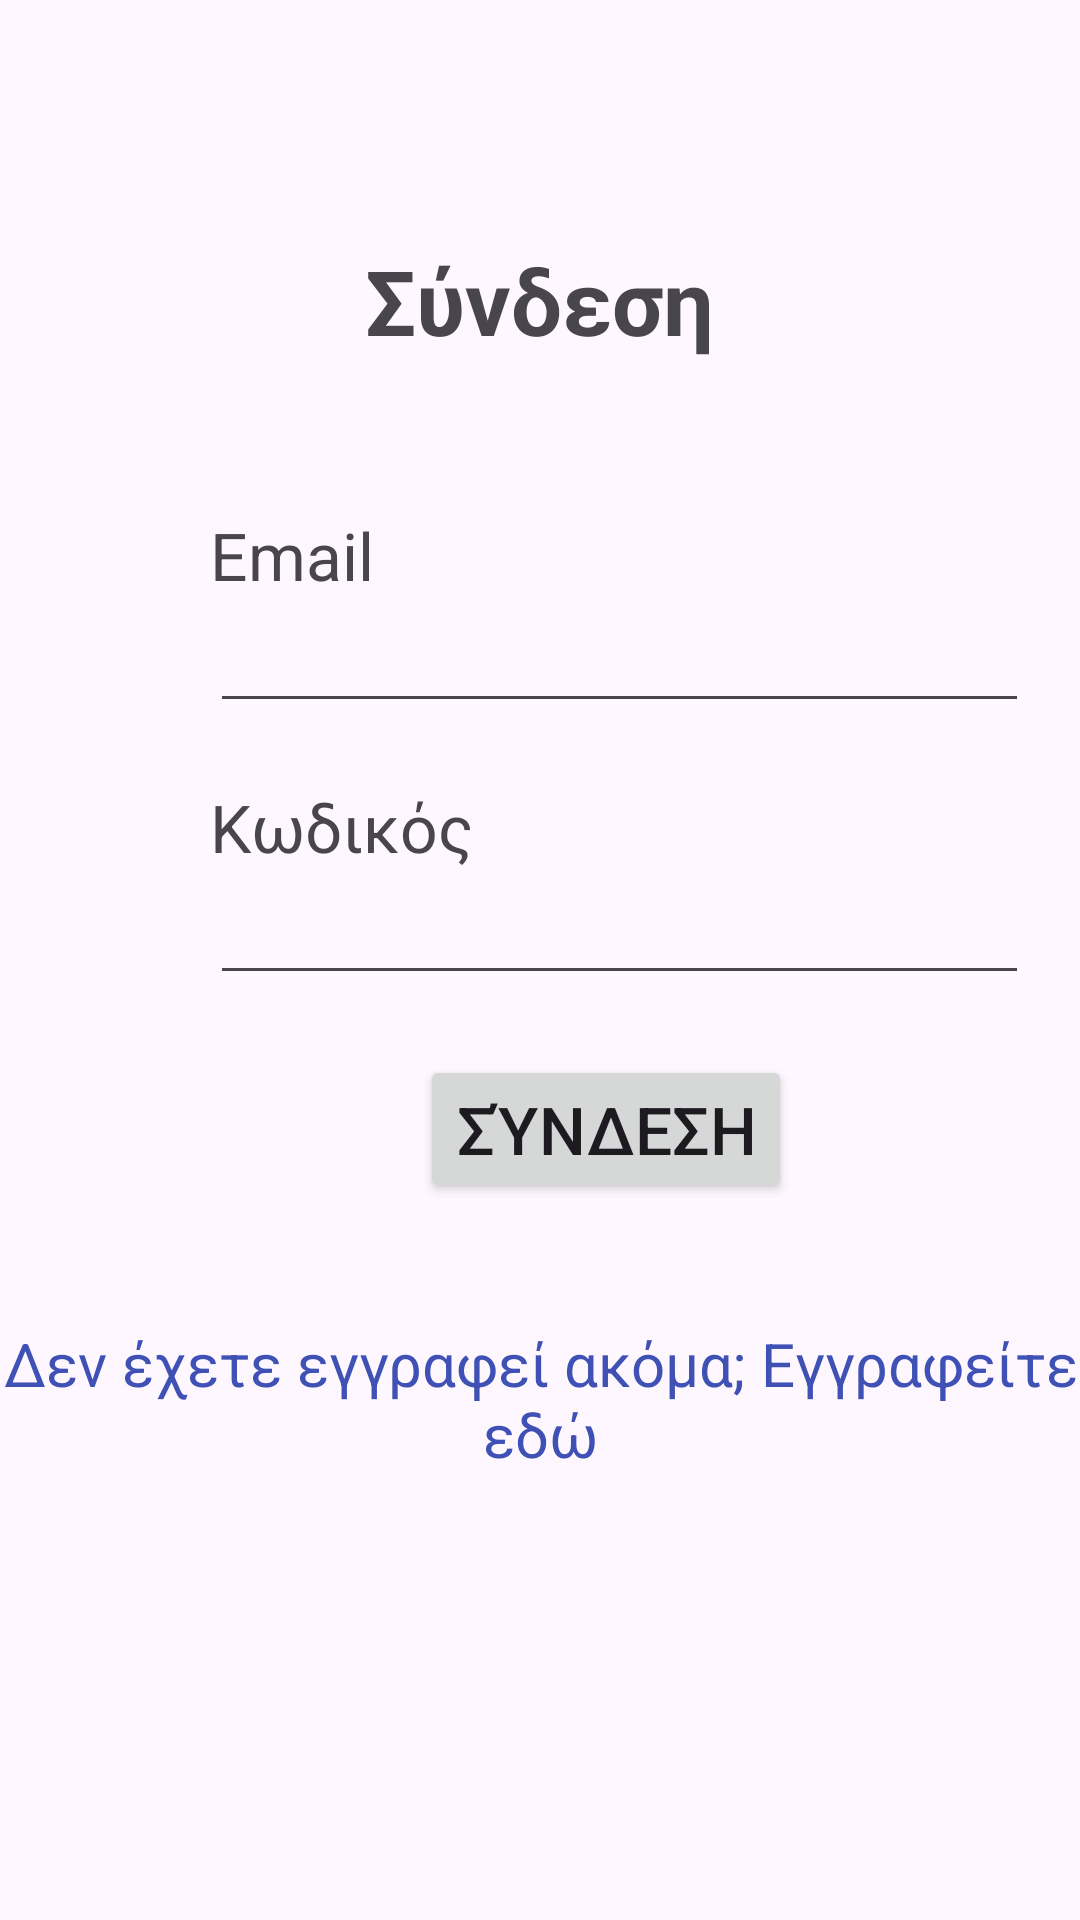

Layout XML and referenced resources for this Android screen:
<!-- AndroidManifest.xml: application theme Theme.EducationalSoftware -->
<!-- res/layout/fragment_sign_in.xml -->
<?xml version="1.0" encoding="utf-8"?>
<LinearLayout xmlns:android="http://schemas.android.com/apk/res/android"
    android:orientation="vertical" android:layout_width="match_parent"
    android:layout_height="match_parent">
    <TextView
        android:id="@+id/signInTextView"
        android:layout_width="wrap_content"
        android:layout_height="wrap_content"
        android:layout_marginTop="80dp"
        android:layout_marginBottom="30dp"
        android:text="@string/login"
        android:textSize="30sp"
        android:textStyle="bold"
        android:layout_gravity="center"/>
    <TextView
        android:id="@+id/emailSignInTextView"
        android:layout_width="wrap_content"
        android:layout_height="wrap_content"
        android:layout_marginStart="70dp"
        android:layout_marginTop="20dp"
        android:textSize="22sp"
        android:text="@string/email"/>
    <EditText
        android:id="@+id/emailSignInEditText"
        android:layout_width="wrap_content"
        android:layout_height="wrap_content"
        android:layout_marginStart="70dp"
        android:layout_marginBottom="20dp"
        android:ems="13"/>
    <TextView
        android:id="@+id/passwordSignInTextView"
        android:layout_width="wrap_content"
        android:layout_height="wrap_content"
        android:textSize="22sp"
        android:text="@string/password"
        android:layout_marginStart="70dp" />
    <EditText
        android:id="@+id/passwordSignInEditText"
        android:layout_width="wrap_content"
        android:layout_height="wrap_content"
        android:layout_marginStart="70dp"
        android:inputType="textPassword"
        android:layout_marginBottom="20dp"
        android:ems="13" />
    <Button
        android:id="@+id/loginButton"
        android:layout_width="wrap_content"
        android:layout_height="wrap_content"
        android:layout_marginStart="140dp"
        android:textSize="22sp"
        android:text="@string/login" />
    <TextView
        android:id="@+id/signUpRedirectTextView"
        android:layout_width="match_parent"
        android:layout_height="wrap_content"
        android:layout_marginTop="40dp"
        android:text="@string/not_yet_registered_register_here"
        android:gravity="center"
        android:textSize="20sp"
        android:textColor="#3F51B5"/>
</LinearLayout>
<!-- resources referenced by this layout -->
<resources>
  <string name="email">Email</string>
  <string name="login">Σύνδεση</string>
  <string name="not_yet_registered_register_here">Δεν έχετε εγγραφεί ακόμα; Εγγραφείτε εδώ</string>
  <string name="password">Κωδικός</string>
  <style name="Theme.EducationalSoftware" parent="Base.Theme.EducationalSoftware" />
  <style name="Base.Theme.EducationalSoftware" parent="Theme.Material3.DayNight.NoActionBar">
          
          
      </style>
</resources>
